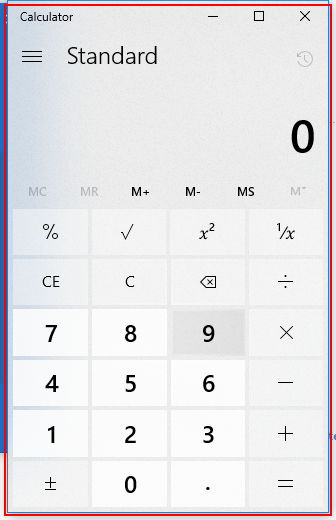
Workflow: caclulator

Step 1: Open 'applicationframehost.ex...' in window 'Calculator' (applicationframehost.exe)

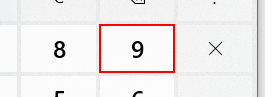
Step 2: click on the button 'Nine'

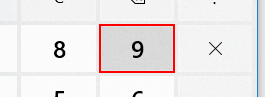
Step 3: click on the button 'Nine'

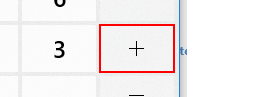
Step 4: click on the button 'Plus'

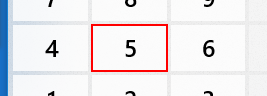
Step 5: click on the button 'Five'

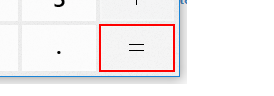
Step 6: click on the button 'Equals'
